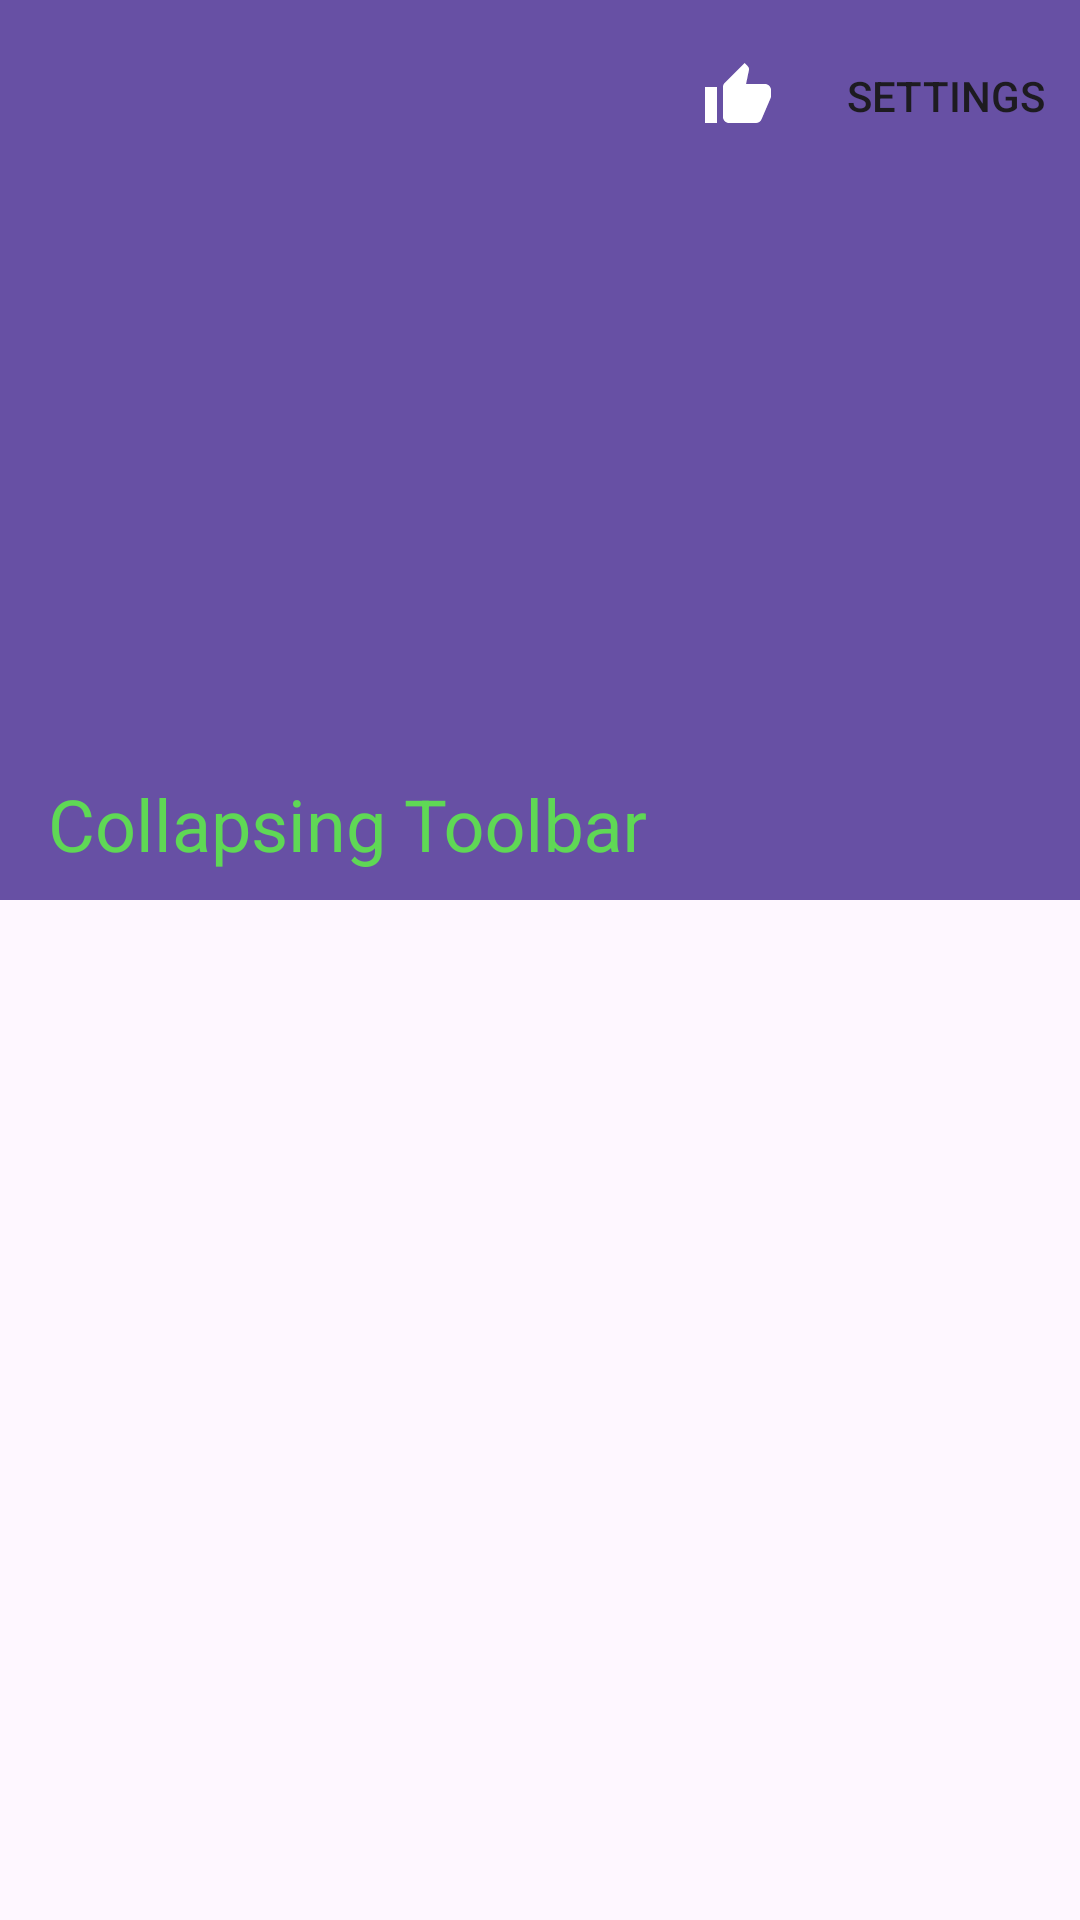

This screen was rendered from an Android layout file. Write that file and the resources it references.
<!-- AndroidManifest.xml: application theme Theme.UiDemo -->
<!-- res/layout/activity_second_layout.xml -->
<?xml version="1.0" encoding="utf-8"?>
<androidx.coordinatorlayout.widget.CoordinatorLayout xmlns:android="http://schemas.android.com/apk/res/android"
    xmlns:app="http://schemas.android.com/apk/res-auto"
    xmlns:tools="http://schemas.android.com/tools"
    android:layout_width="match_parent"
    android:layout_height="match_parent"
    tools:context=".layouts.SecondLayoutActivity">

    <com.google.android.material.appbar.AppBarLayout
        android:layout_width="match_parent"
        android:layout_height="300dp">

        <com.google.android.material.appbar.CollapsingToolbarLayout
            android:id="@+id/collapsing_toolbar"
            android:layout_width="match_parent"
            android:layout_height="match_parent"
            android:background="?attr/colorPrimary"
            app:collapsedTitleTextColor="@color/white"
            app:expandedTitleTextColor="@color/green"
            app:layout_scrollFlags="scroll|snap|exitUntilCollapsed"
            app:title="Collapsing Toolbar">

            <ImageView
                android:layout_width="300dp"
                android:layout_height="200dp"
                android:layout_gravity="center"
                android:scaleType="centerCrop"
                android:src="@drawable/android_logo"
                app:layout_collapseMode="parallax" />

            
            <include
                layout="@layout/tool_bar_view"
                app:layout_collapseMode="pin" />


        </com.google.android.material.appbar.CollapsingToolbarLayout>

    </com.google.android.material.appbar.AppBarLayout>

    <androidx.core.widget.NestedScrollView
        android:layout_width="match_parent"
        android:layout_height="match_parent"
        app:layout_behavior="@string/appbar_scrolling_view_behavior">

        <androidx.recyclerview.widget.RecyclerView
            android:id="@+id/listRecyclerView"
            android:layout_width="match_parent"
            android:layout_height="match_parent"
            app:layoutManager="androidx.recyclerview.widget.LinearLayoutManager"
            tools:listitem="@layout/list_item_view" />

    </androidx.core.widget.NestedScrollView>

</androidx.coordinatorlayout.widget.CoordinatorLayout>
<!-- res/layout/tool_bar_view.xml (included above) -->
<?xml version="1.0" encoding="utf-8"?>
<com.google.android.material.appbar.MaterialToolbar xmlns:android="http://schemas.android.com/apk/res/android"
    xmlns:app="http://schemas.android.com/apk/res-auto"
    android:layout_width="match_parent"
    android:layout_height="?attr/actionBarSize"
    android:background="?attr/colorPrimary"
    app:layout_scrollFlags="scroll|enterAlways"
    app:menu="@menu/tool_bar_menu"
    app:title="My Toolbar"
    app:titleTextColor="@color/white" />
<!-- res/layout/list_item_view.xml (included above) -->
<?xml version="1.0" encoding="utf-8"?>
<androidx.cardview.widget.CardView xmlns:android="http://schemas.android.com/apk/res/android"
    xmlns:app="http://schemas.android.com/apk/res-auto"
    android:layout_width="match_parent"
    android:layout_height="wrap_content"
    android:layout_marginStart="8dp"
    android:layout_marginTop="4dp"
    android:layout_marginEnd="8dp"
    android:layout_marginBottom="4dp"
    android:elevation="2dp"
    app:cardCornerRadius="4dp">

    <androidx.constraintlayout.widget.ConstraintLayout
        android:layout_width="match_parent"
        android:layout_height="wrap_content"
        android:padding="8dp">

        <View
            android:id="@+id/v1"
            android:layout_width="match_parent"
            android:layout_height="24dp"
            android:background="@color/grey"
            app:layout_constraintEnd_toEndOf="parent"
            app:layout_constraintStart_toStartOf="parent"
            app:layout_constraintTop_toTopOf="parent" />

        <View
            android:id="@+id/v2"
            android:layout_width="150dp"
            android:layout_height="20dp"
            android:layout_marginTop="6dp"
            android:background="@color/grey"
            app:layout_constraintStart_toStartOf="parent"
            app:layout_constraintTop_toBottomOf="@id/v1" />

    </androidx.constraintlayout.widget.ConstraintLayout>


</androidx.cardview.widget.CardView>
<!-- resources referenced by this layout -->
<resources>
  <color name="green">#5FD855</color>
  <color name="grey">#DFDDDD</color>
  <color name="white">#FFFFFFFF</color>
  <style name="Theme.UiDemo" parent="Base.Theme.UiDemo" />
  <style name="Base.Theme.UiDemo" parent="Theme.Material3.DayNight.NoActionBar">
          
          
      </style>
</resources>
